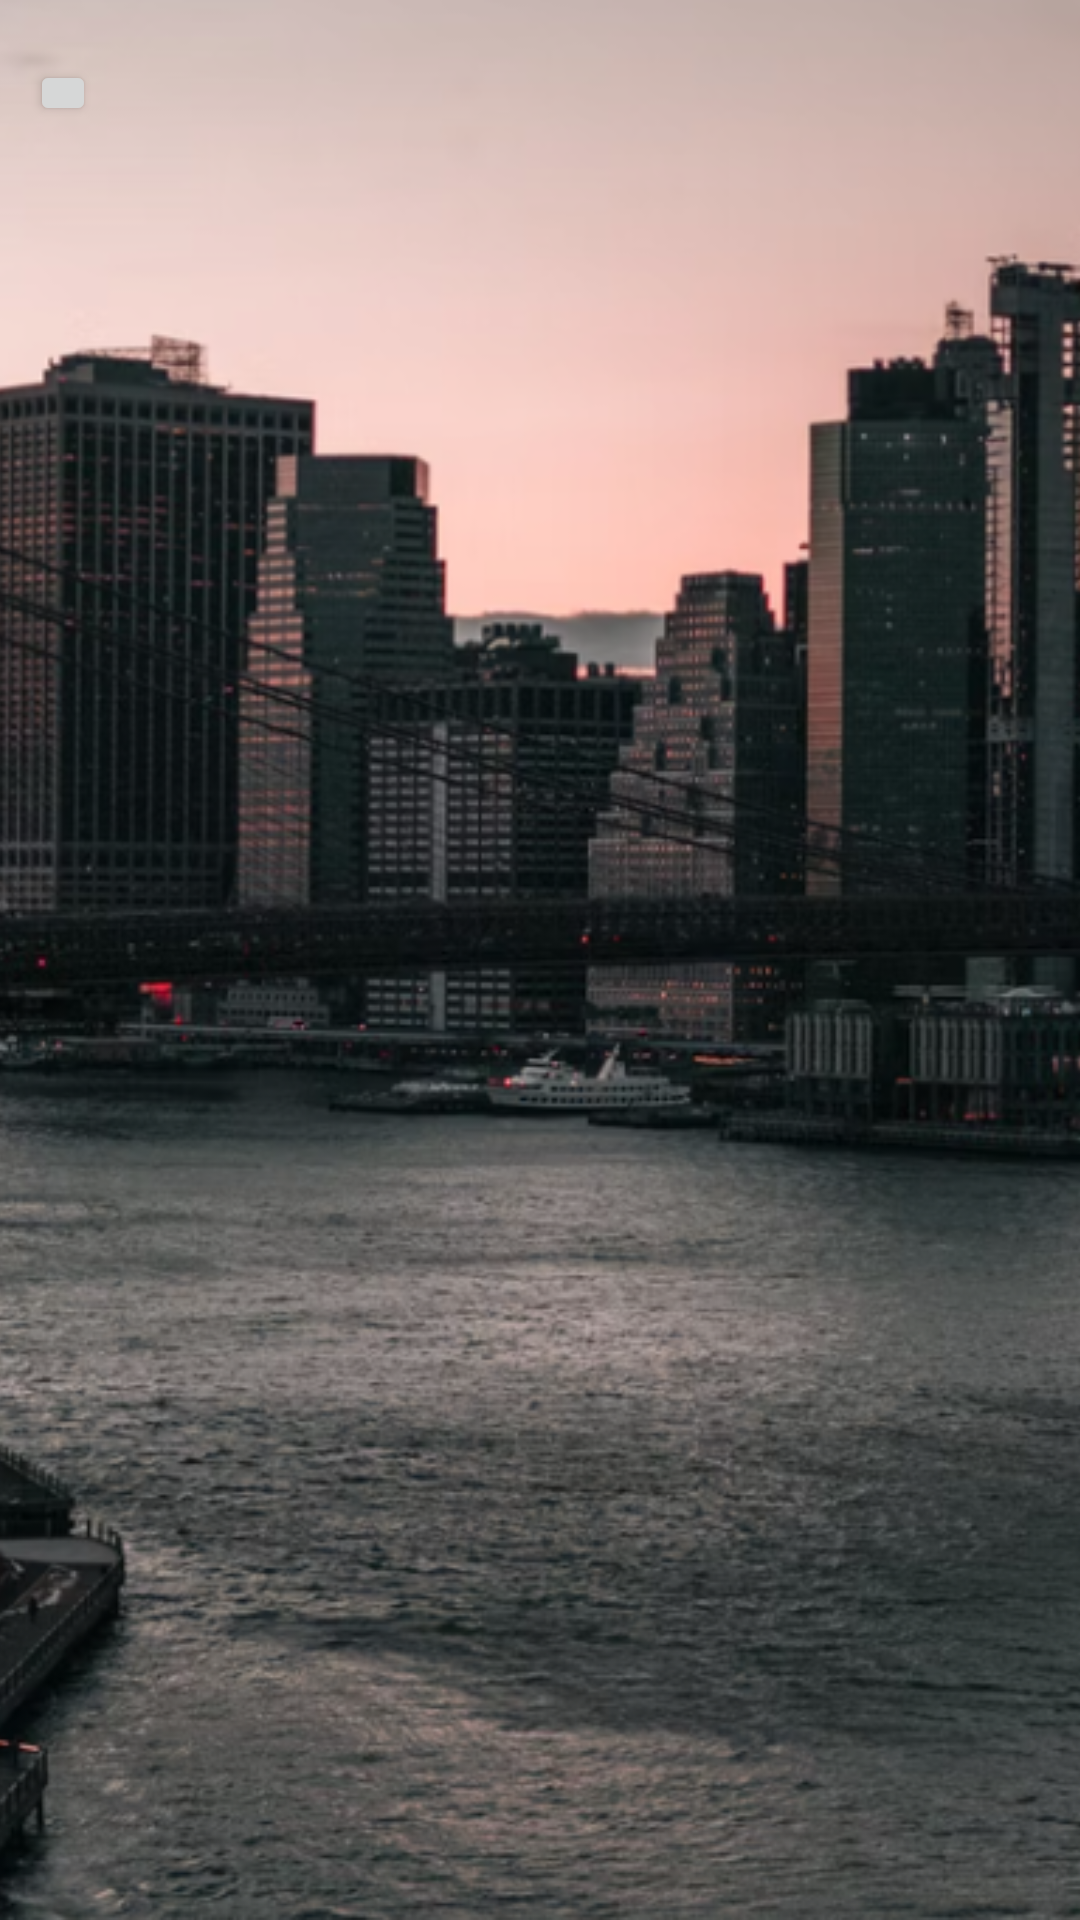

This screen was rendered from an Android layout file. Write that file and the resources it references.
<!-- AndroidManifest.xml: application theme Theme.OtherEyes -->
<!-- res/layout/photo_full.xml -->
<?xml version="1.0" encoding="utf-8"?>
<RelativeLayout xmlns:android="http://schemas.android.com/apk/res/android"
    xmlns:app="http://schemas.android.com/apk/res-auto"
    xmlns:tools="http://schemas.android.com/tools"
    android:layout_width="match_parent"
    android:layout_height="match_parent">

    <ImageView
        android:id="@+id/image_full"
        android:layout_width="match_parent"
        android:layout_height="match_parent"
        android:scaleType="centerCrop"
        app:srcCompat="@drawable/cidade" />

    <Button
        android:id="@+id/button_back_image"
        android:layout_width="22dp"
        android:layout_height="22dp"
        android:layout_marginStart="10dp"
        android:layout_marginTop="20dp"
        app:srcCompat="@drawable/ic_baseline_arrow_back_ios_new_24" />

</RelativeLayout>
<!-- resources referenced by this layout -->
<resources>
  <!-- drawable cidade: png bitmap (drawable, 542658 bytes) -->
  <style name="Theme.OtherEyes" parent="Theme.MaterialComponents.DayNight.NoActionBar">
          
          <item name="colorPrimary">@color/purple_500</item>
          <item name="colorPrimaryVariant">@color/purple_700</item>
          <item name="colorOnPrimary">@color/white</item>
          
          <item name="colorSecondary">@color/teal_200</item>
          <item name="colorSecondaryVariant">@color/teal_700</item>
          <item name="colorOnSecondary">@color/black</item>
          
          <item name="android:statusBarColor" tools:targetApi="l">?attr/colorPrimaryVariant</item>
          
      </style>
  <!-- not gathered from this repository: default colours our renderer supplied (Android Studio template values) -->
  <color name="purple_500">#FF6200EE</color>
  <color name="purple_700">#FF3700B3</color>
  <color name="teal_200">#FF03DAC5</color>
  <color name="teal_700">#FF018786</color>
  <color name="black">#FF000000</color>
  <color name="white">#FFFFFFFF</color>
</resources>
